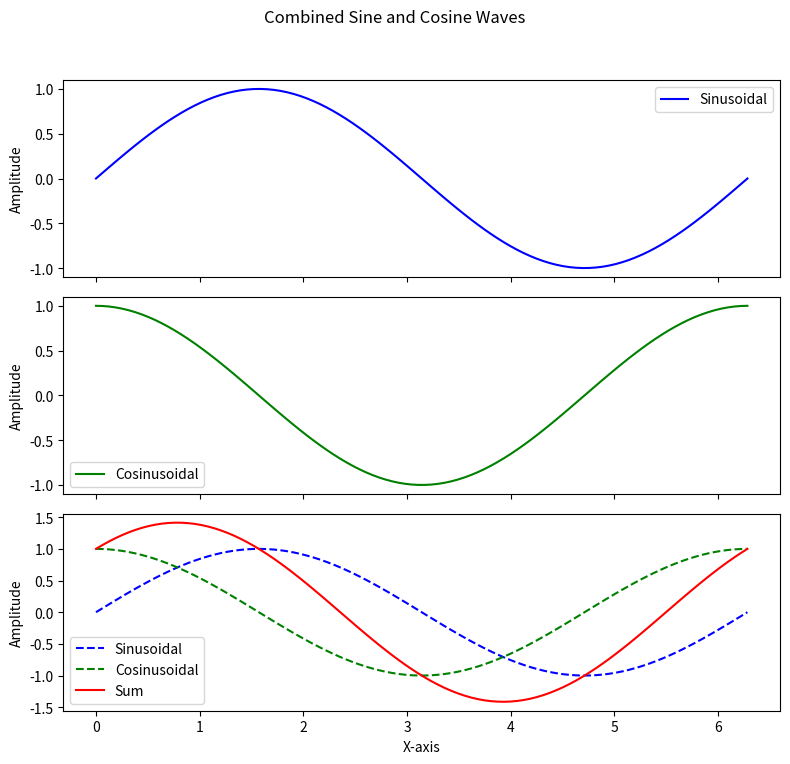

Recreate this plot in Python.
import matplotlib.pyplot as plt
import numpy as np

# Generate example data
x = np.linspace(0, 2 * np.pi, 100)
y_sin = np.sin(x)
y_cos = np.cos(x)
y_sum = y_sin + y_cos

# Create a plot with three subplots
fig, (ax1, ax2, ax3) = plt.subplots(3, 1, figsize=(8, 8), sharex=True)

# Plot 1: Sine Wave
ax1.plot(x, y_sin, label='Sinusoidal', color='blue')
ax1.set_ylabel('Amplitude')
ax1.legend()

# Plot 2: Cosine Wave
ax2.plot(x, y_cos, label='Cosinusoidal', color='green')
ax2.set_ylabel('Amplitude')
ax2.legend()

# Plot 3: Sum of Sine and Cosine
ax3.plot(x, y_sin, label='Sinusoidal', color='blue', linestyle='dashed')
ax3.plot(x, y_cos, label='Cosinusoidal', color='green', linestyle='dashed')
ax3.plot(x, y_sum, label='Sum', color='red')
ax3.set_xlabel('X-axis')
ax3.set_ylabel('Amplitude')
ax3.legend()

# Title for the entire figure
fig.suptitle('Combined Sine and Cosine Waves')

# Adjust layout to prevent clipping of ylabel
plt.tight_layout(rect=[0, 0.03, 1, 0.95])

# Save the plot as an image
plt.savefig('interesting_plot.png')

# Show the plot
plt.show()
